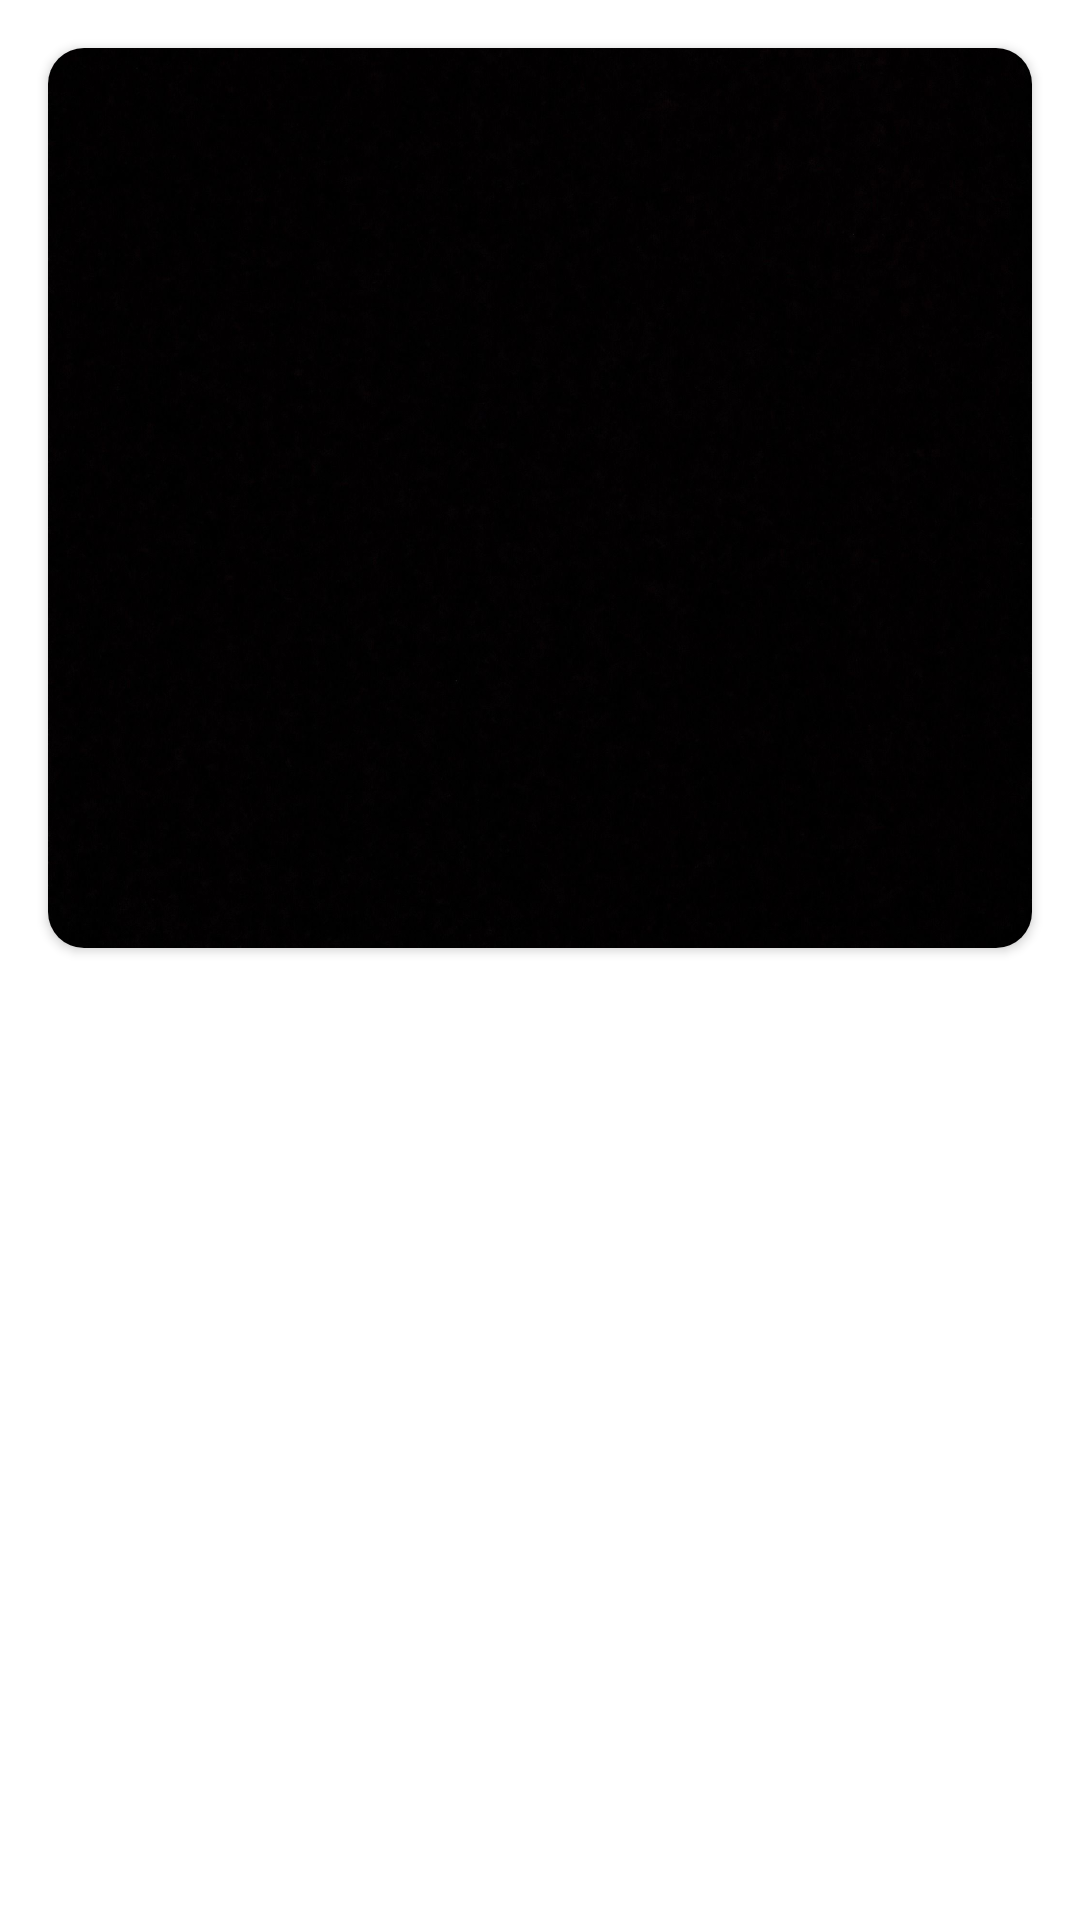

Layout XML and referenced resources for this Android screen:
<!-- AndroidManifest.xml: application theme Theme.Pertemuan3_rina -->
<!-- res/layout/activity_main.xml -->
<?xml version="1.0" encoding="utf-8"?>
<RelativeLayout xmlns:android="http://schemas.android.com/apk/res/android"
    xmlns:app="http://schemas.android.com/apk/res-auto"
    xmlns:tools="http://schemas.android.com/tools"
    android:layout_width="match_parent"
    android:layout_height="match_parent"
    tools:context=".ui.MainActivity">


    <LinearLayout
        android:layout_width="wrap_content"
        android:layout_height="wrap_content"
        android:orientation="vertical">

        <androidx.cardview.widget.CardView
            android:layout_width="match_parent"
            android:layout_height="300dp"
            android:layout_margin= "16dp"
            app:cardCornerRadius="12dp">

            <ImageView
                android:id="@+id/imgCover"
                android:layout_width="match_parent"
                android:layout_height="match_parent"
                android:scaleType = "centerCrop"
                app:srcCompat="@drawable/bgr" />
        </androidx.cardview.widget.CardView>

        <androidx.recyclerview.widget.RecyclerView
            android:id="@+id/recData"
            android:layout_width="match_parent"
            android:layout_height="match_parent"
            android:layout_margin="8dp" />
    </LinearLayout>
</RelativeLayout>
<!-- resources referenced by this layout -->
<resources>
  <!-- drawable bgr: jpg bitmap (drawable-v24, 118297 bytes) -->
  <style name="Theme.Pertemuan3_rina" parent="Theme.MaterialComponents.DayNight.DarkActionBar">
          
          <item name="colorPrimary">@color/purple_500</item>
          <item name="colorPrimaryVariant">@color/purple_700</item>
          <item name="colorOnPrimary">@color/white</item>
          
          <item name="colorSecondary">@color/teal_200</item>
          <item name="colorSecondaryVariant">@color/teal_700</item>
          <item name="colorOnSecondary">@color/black</item>
          
          <item name="android:statusBarColor" tools:targetApi="l">?attr/colorPrimaryVariant</item>
          
      </style>
  <!-- not gathered from this repository: default colours our renderer supplied (Android Studio template values) -->
  <color name="purple_500">#FF6200EE</color>
  <color name="purple_700">#FF3700B3</color>
  <color name="teal_200">#FF03DAC5</color>
  <color name="teal_700">#FF018786</color>
  <color name="black">#FF000000</color>
  <color name="white">#FFFFFFFF</color>
</resources>
